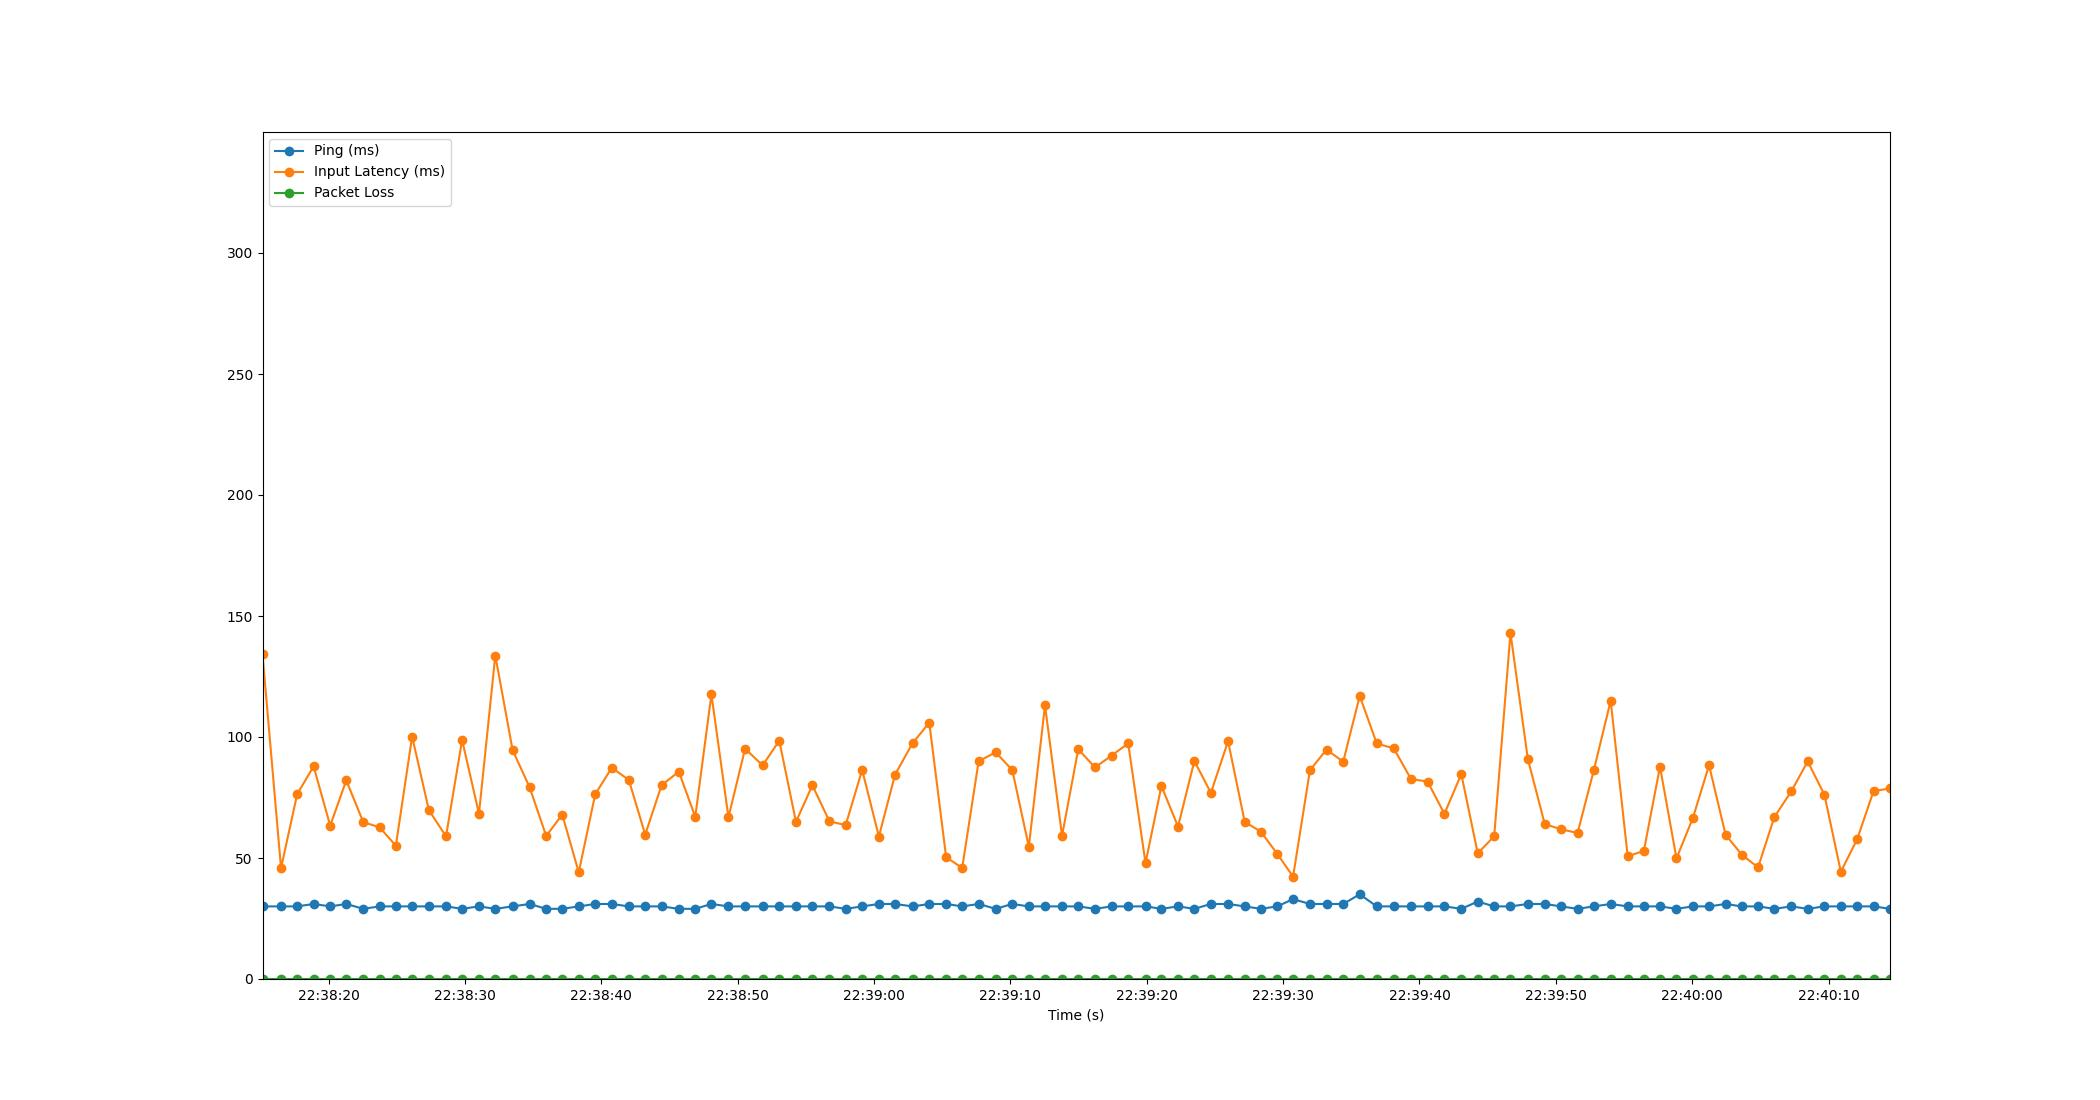

The data file committed next to this chart (first rows):
Time, Timestamp, Ping, Packet Loss, Input Latency
2.6226043701171875e-06, 2023-07-18 22:38:15.152570, 30, 0, 134.2
1.359, 2023-07-18 22:38:16.511142, 30, 0, 45.81
2.543, 2023-07-18 22:38:17.695742, 30, 0, 76.36
3.747, 2023-07-18 22:38:18.899495, 31, 0, 87.9
4.965, 2023-07-18 22:38:20.117354, 30, 0, 63.36
6.144, 2023-07-18 22:38:21.296198, 31, 0, 82.09
7.392, 2023-07-18 22:38:22.544227, 29, 0, 64.8
8.585, 2023-07-18 22:38:23.737757, 30, 0, 62.7
9.78, 2023-07-18 22:38:24.932249, 30, 0, 55.08
10.97, 2023-07-18 22:38:26.126229, 30, 0, 100.2
12.2, 2023-07-18 22:38:27.354460, 30, 0, 69.75
13.46, 2023-07-18 22:38:28.612256, 30, 0, 58.98
14.64, 2023-07-18 22:38:29.791191, 29, 0, 98.76
15.88, 2023-07-18 22:38:31.028002, 30, 0, 68.28
17.07, 2023-07-18 22:38:32.225559, 29, 0, 133.7
18.34, 2023-07-18 22:38:33.496225, 30, 0, 94.54
19.59, 2023-07-18 22:38:34.740204, 31, 0, 79.25
20.8, 2023-07-18 22:38:35.957482, 29, 0, 59.1
21.98, 2023-07-18 22:38:37.135142, 29, 0, 67.96
23.19, 2023-07-18 22:38:38.344246, 30, 0, 44.08
24.4, 2023-07-18 22:38:39.552196, 31, 0, 76.33
25.61, 2023-07-18 22:38:40.767443, 31, 0, 87.3
26.86, 2023-07-18 22:38:42.015629, 30, 0, 82.28
28.07, 2023-07-18 22:38:43.218943, 30, 0, 59.68
29.27, 2023-07-18 22:38:44.420126, 30, 0, 80.08
30.53, 2023-07-18 22:38:45.683267, 29, 0, 85.68
31.74, 2023-07-18 22:38:46.889401, 29, 0, 67
32.92, 2023-07-18 22:38:48.074247, 31, 0, 117.6
34.17, 2023-07-18 22:38:49.323386, 30, 0, 66.87
35.39, 2023-07-18 22:38:50.545686, 30, 0, 95.18
36.67, 2023-07-18 22:38:51.827316, 30, 0, 88.27
37.9, 2023-07-18 22:38:53.050972, 30, 0, 98.45
39.12, 2023-07-18 22:38:54.276271, 30, 0, 64.93
40.33, 2023-07-18 22:38:55.478084, 30, 0, 80.07
41.57, 2023-07-18 22:38:56.726728, 30, 0, 65.17
42.77, 2023-07-18 22:38:57.920277, 29, 0, 63.58
43.98, 2023-07-18 22:38:59.128213, 30, 0, 86.42
45.2, 2023-07-18 22:39:00.356225, 31, 0, 58.88
46.39, 2023-07-18 22:39:01.544012, 31, 0, 84.49
47.68, 2023-07-18 22:39:02.827633, 30, 0, 97.44
48.9, 2023-07-18 22:39:04.051632, 31, 0, 105.9
50.14, 2023-07-18 22:39:05.287585, 31, 0, 50.34
51.31, 2023-07-18 22:39:06.464247, 30, 0, 45.88
52.52, 2023-07-18 22:39:07.671848, 31, 0, 89.99
53.77, 2023-07-18 22:39:08.921684, 29, 0, 93.68
54.99, 2023-07-18 22:39:10.138426, 31, 0, 86.35
56.2, 2023-07-18 22:39:11.352204, 30, 0, 54.65
57.39, 2023-07-18 22:39:12.538701, 30, 0, 113.1
58.64, 2023-07-18 22:39:13.788212, 30, 0, 59.14
59.83, 2023-07-18 22:39:14.977615, 30, 0, 94.94
61.06, 2023-07-18 22:39:16.208232, 29, 0, 87.42
62.26, 2023-07-18 22:39:17.416215, 30, 0, 92.31
63.49, 2023-07-18 22:39:18.640284, 30, 0, 97.35
64.76, 2023-07-18 22:39:19.909503, 30, 0, 47.87
65.92, 2023-07-18 22:39:21.076241, 29, 0, 79.74
67.14, 2023-07-18 22:39:22.294381, 30, 0, 62.99
68.34, 2023-07-18 22:39:23.491446, 29, 0, 90.1
69.55, 2023-07-18 22:39:24.704229, 31, 0, 76.92
70.81, 2023-07-18 22:39:25.962558, 31, 0, 98.29
72.03, 2023-07-18 22:39:27.185239, 30, 0, 64.94
... 39 more rows
